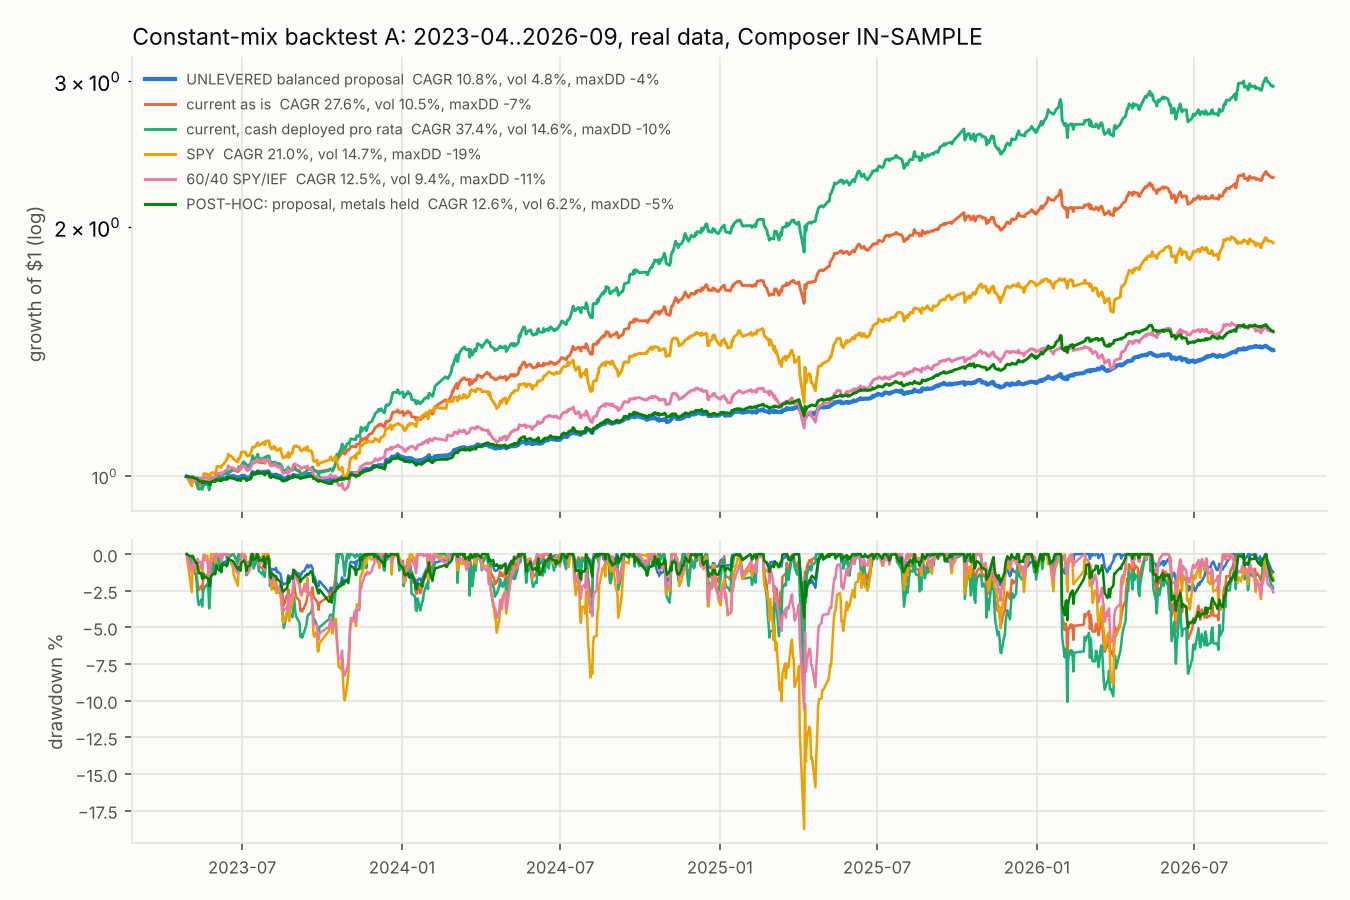

Data behind this chart, as committed beside it:
date, series, equity, drawdown
2023-04-28, UNLEVERED balanced proposal, 1.0, 0.0
2023-05-04, UNLEVERED balanced proposal, 0.9934, -0.006643
2023-05-05, UNLEVERED balanced proposal, 0.9962, -0.003838
2023-05-08, UNLEVERED balanced proposal, 0.9915, -0.008466
2023-05-09, UNLEVERED balanced proposal, 0.9901, -0.009856
2023-05-10, UNLEVERED balanced proposal, 0.9907, -0.009259
2023-05-11, UNLEVERED balanced proposal, 0.9899, -0.0101
2023-05-12, UNLEVERED balanced proposal, 0.987, -0.013
2023-05-15, UNLEVERED balanced proposal, 0.9865, -0.01355
2023-05-16, UNLEVERED balanced proposal, 0.9835, -0.01645
2023-05-17, UNLEVERED balanced proposal, 0.9872, -0.01277
2023-05-18, UNLEVERED balanced proposal, 0.9862, -0.01383
2023-05-19, UNLEVERED balanced proposal, 0.985, -0.01501
2023-05-22, UNLEVERED balanced proposal, 0.985, -0.01495
2023-05-23, UNLEVERED balanced proposal, 0.9847, -0.01533
2023-05-24, UNLEVERED balanced proposal, 0.9804, -0.01965
2023-05-25, UNLEVERED balanced proposal, 0.9819, -0.01809
2023-05-26, UNLEVERED balanced proposal, 0.9877, -0.01235
2023-05-30, UNLEVERED balanced proposal, 0.9904, -0.009578
2023-05-31, UNLEVERED balanced proposal, 0.9881, -0.0119
2023-06-01, UNLEVERED balanced proposal, 0.9933, -0.006731
2023-06-02, UNLEVERED balanced proposal, 0.9931, -0.006872
2023-06-05, UNLEVERED balanced proposal, 0.9912, -0.008838
2023-06-06, UNLEVERED balanced proposal, 0.995, -0.005023
2023-06-07, UNLEVERED balanced proposal, 0.9909, -0.009107
2023-06-08, UNLEVERED balanced proposal, 0.995, -0.004982
2023-06-09, UNLEVERED balanced proposal, 0.9938, -0.006173
2023-06-12, UNLEVERED balanced proposal, 0.9951, -0.004864
2023-06-13, UNLEVERED balanced proposal, 0.995, -0.005037
2023-06-14, UNLEVERED balanced proposal, 0.9953, -0.00467
2023-06-15, UNLEVERED balanced proposal, 1.001, 0.0
2023-06-16, UNLEVERED balanced proposal, 0.9989, -0.001922
2023-06-20, UNLEVERED balanced proposal, 1.001, 0.0
2023-06-21, UNLEVERED balanced proposal, 1.002, 0.0
2023-06-26, UNLEVERED balanced proposal, 0.9955, -0.006086
2023-06-27, UNLEVERED balanced proposal, 0.9974, -0.004152
2023-06-28, UNLEVERED balanced proposal, 0.9974, -0.004173
2023-06-29, UNLEVERED balanced proposal, 0.9953, -0.006296
2023-06-30, UNLEVERED balanced proposal, 1.001, -0.001036
2023-07-03, UNLEVERED balanced proposal, 1.002, 0.0
2023-07-05, UNLEVERED balanced proposal, 0.9988, -0.003375
2023-07-06, UNLEVERED balanced proposal, 0.9947, -0.007392
2023-07-07, UNLEVERED balanced proposal, 0.9963, -0.005842
2023-07-10, UNLEVERED balanced proposal, 0.9974, -0.004707
2023-07-11, UNLEVERED balanced proposal, 1, -0.001813
2023-07-12, UNLEVERED balanced proposal, 1.006, 0.0
2023-07-13, UNLEVERED balanced proposal, 1.012, 0.0
2023-07-14, UNLEVERED balanced proposal, 1.008, -0.004359
2023-07-17, UNLEVERED balanced proposal, 1.009, -0.002957
2023-07-18, UNLEVERED balanced proposal, 1.012, -0.0008326
2023-07-19, UNLEVERED balanced proposal, 1.015, 0.0
2023-07-20, UNLEVERED balanced proposal, 1.011, -0.003818
2023-07-21, UNLEVERED balanced proposal, 1.012, -0.002645
2023-07-24, UNLEVERED balanced proposal, 1.012, -0.002196
2023-07-25, UNLEVERED balanced proposal, 1.012, -0.002318
2023-07-26, UNLEVERED balanced proposal, 1.013, -0.001314
2023-07-27, UNLEVERED balanced proposal, 1.008, -0.006636
2023-07-28, UNLEVERED balanced proposal, 1.012, -0.002197
2023-07-31, UNLEVERED balanced proposal, 1.014, -0.0002211
2023-08-01, UNLEVERED balanced proposal, 1.011, -0.00347
... 4,746 more rows
